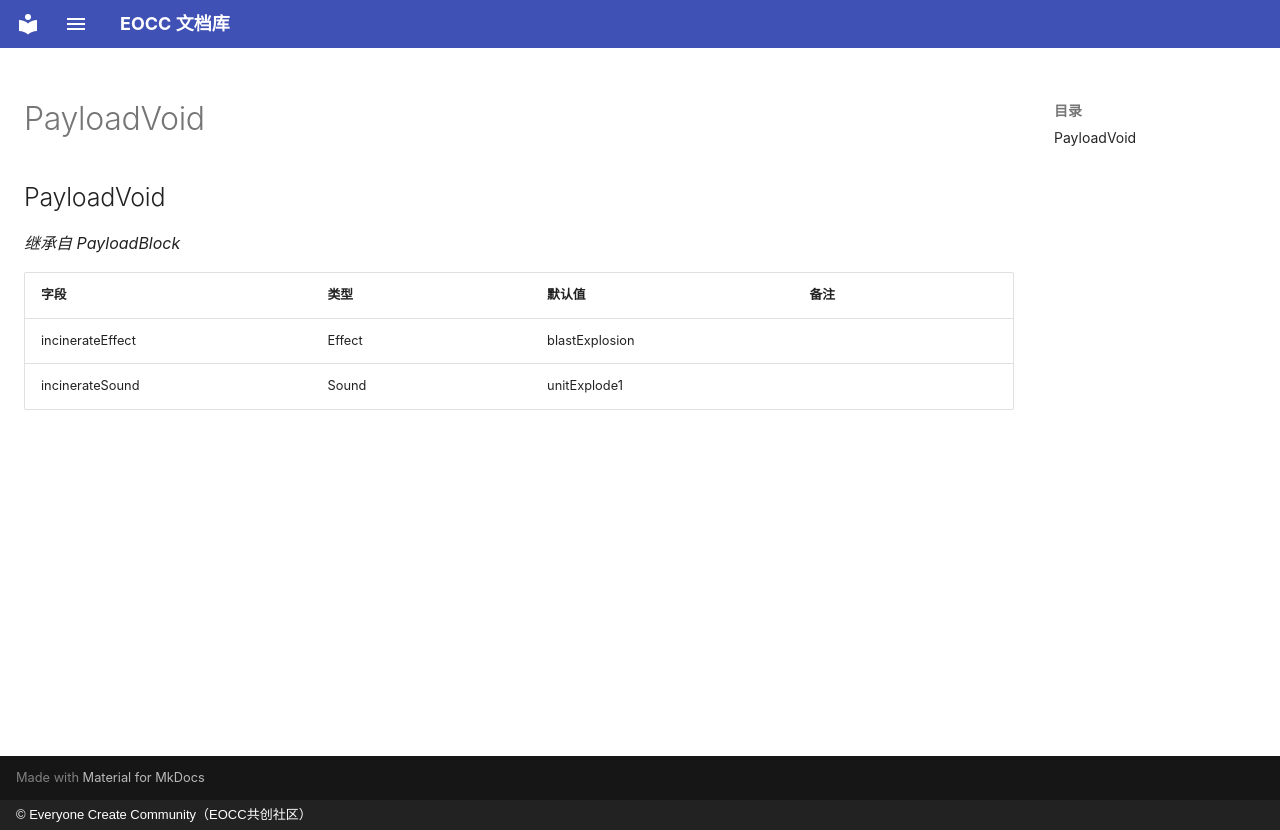

repository: eoccc/eoccc.github.io · page: wiki/mindustry/zh/Modding%20Classes/PayloadVoid/index.html · generator: mkdocs · copyright: © Everyone Create Community（EOCC共创社区）

# PayloadVoid

## PayloadVoid

*继承自 PayloadBlock*

| 字段 | 类型 | 默认值 | 备注 |
|---|---|---|---|
| incinerateEffect | Effect | blastExplosion |  |
| incinerateSound | Sound | unitExplode1 |  |
